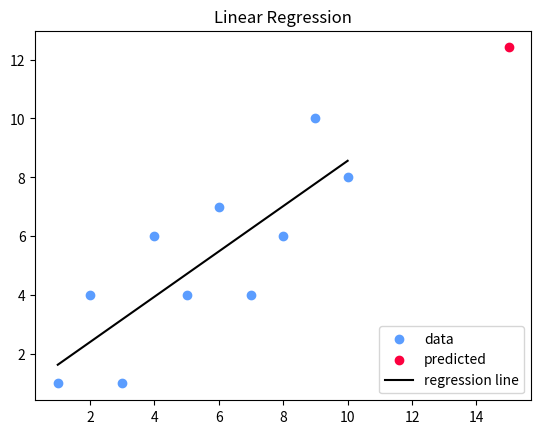

Generate this figure with matplotlib:
import numpy as np 

x_values = np.array([1, 2, 3, 4, 5, 6, 7, 8, 9, 10])
y_values = np.array([1, 4, 1, 6, 4, 7, 4, 6, 10, 8])

def best_fit_line(x_values, y_values):
    m = (((x_values.mean() * y_values.mean()) - (x_values * y_values).mean()) / ((x_values.mean()) ** 2 - (x_values ** 2).mean()))

    b = y_values.mean() - m * x_values.mean()

    return m, b

m, b = best_fit_line(x_values, y_values)

print(f"regression line: y = {round(m, 2)}x + {round(b, 2)}")

x_prediction = 15
y_prediction = (m * x_prediction) + b

print(f"predicted coordinate: ({round(x_prediction, 2)}, {round(y_prediction, 2)})")

# y values of the regression line 
regression_line = [(m * x) + b for x in x_values]

# helper function to return the sum of the distances between the two y values squared
def squared_error(ys_orig, ys_line): 
    return sum((ys_line - ys_orig) * (ys_line - ys_orig))

def r_squared_value(ys_orig, ys_line): 
    squared_error_regr = squared_error(ys_orig, ys_line) #  squarred error of regression line
    y_mean_line = [ys_orig.mean() for y in ys_orig] #  horizontal line (mean of y values)
    squared_error_y_mean = squared_error(ys_orig, y_mean_line) #  squarred error of the y mean line
    return 1 - (squared_error_regr / squared_error_y_mean)

r_squared = r_squared_value(y_values, regression_line)
print(f"r^2 value: {round(r_squared, 2)}")


import matplotlib.pyplot as plt

plt.title("Linear Regression")
plt.scatter(x_values, y_values, color = '#5b9dff', label = 'data')
plt.scatter(x_prediction, y_prediction, color = '#fc003f', label = 'predicted')
plt.plot(x_values, regression_line, color = '000000', label = 'regression line')
plt.legend(loc = 4)
plt.savefig("graph.png")
